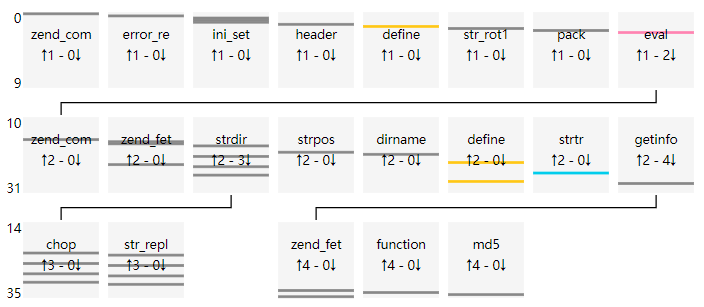

Data behind this chart, as committed beside it:
uuid, file_md5, index, source, target, argc, argv, return, dynamic
5154eb1b8ad668dff87211038db9ed05, 94123464566ea3da9c1da677d9ce3a5d, 0, __main__, zend_compile_file, 2.0, {"value": []}, {"value": "413C3941413C3A3941413C3A39414…, []
5154eb1b8ad668dff87211038db9ed05, 94123464566ea3da9c1da677d9ce3a5d, 1, __main__, error_reporting, 1.0, {"value": [[0, "new_error_level", 1]]}, {"value": "void"}, [0]
5154eb1b8ad668dff87211038db9ed05, 94123464566ea3da9c1da677d9ce3a5d, 2, __main__, ini_set, 2.0, {"value": [[0, "varname", "display_error…, {"value": "void"}, [0, 0]
5154eb1b8ad668dff87211038db9ed05, 94123464566ea3da9c1da677d9ce3a5d, 3, __main__, ini_set, 2.0, {"value": [[0, "varname", "max_execution…, {"value": "void"}, [0, 0]
5154eb1b8ad668dff87211038db9ed05, 94123464566ea3da9c1da677d9ce3a5d, 4, __main__, ini_set, 2.0, {"value": [[0, "varname", "memory_limit"…, {"value": "void"}, [0, 0]
5154eb1b8ad668dff87211038db9ed05, 94123464566ea3da9c1da677d9ce3a5d, 5, __main__, header, 1.0, {"value": [[0, "header", "content-Type: …, {"value": "void"}, [0]
5154eb1b8ad668dff87211038db9ed05, 94123464566ea3da9c1da677d9ce3a5d, 6, __main__, define, 2.0, {"value": [[0, "constant_name", "Viv, be…, {"value": "void"}, [0, 0]
5154eb1b8ad668dff87211038db9ed05, 94123464566ea3da9c1da677d9ce3a5d, 7, __main__, str_rot13, 1.0, {"value": [[0, "str", "66756r6374696s6r2…, {"value": "66756e6374696f6e2073747264697…, [0]
5154eb1b8ad668dff87211038db9ed05, 94123464566ea3da9c1da677d9ce3a5d, 8, __main__, pack, 2.0, {"value": [[0, "format", "H*"], [1, "arg…, {"value": "function strdir($str) { retur…, [0, 0]
5154eb1b8ad668dff87211038db9ed05, 94123464566ea3da9c1da677d9ce3a5d, 9, __main__, eval, 1.0, {"value": [[0, "phpcode", "function strd…, {"value": null}, [0]
5154eb1b8ad668dff87211038db9ed05, 94123464566ea3da9c1da677d9ce3a5d, 10, eval, zend_compile_string, 2.0, {"value": [[0, "source_string", "functio…, {"value": "000050512B5051423C9D2A413C9D2…, [0]
5154eb1b8ad668dff87211038db9ed05, 94123464566ea3da9c1da677d9ce3a5d, 11, eval, zend_fetch_r_server, 1.0, {"value": [[0, "op1", "_SERVER"]]}, {"value": []}, [0]
5154eb1b8ad668dff87211038db9ed05, 94123464566ea3da9c1da677d9ce3a5d, 12, eval, zend_fetch_r_server, 1.0, {"value": [[0, "op1", "_SERVER"]]}, {"value": []}, [0]
5154eb1b8ad668dff87211038db9ed05, 94123464566ea3da9c1da677d9ce3a5d, 13, eval, strdir, 1.0, {"value": [[0, "str", "/usr/share/nginx/…, {"value": "/usr/share/nginx/html/9412346…, [0]
5154eb1b8ad668dff87211038db9ed05, 94123464566ea3da9c1da677d9ce3a5d, 14, strdir, chop, 1.0, {"value": [[0, "str", "/usr/share/nginx/…, {"value": "/usr/share/nginx/html/9412346…, [0]
5154eb1b8ad668dff87211038db9ed05, 94123464566ea3da9c1da677d9ce3a5d, 15, strdir, str_replace, 3.0, {"value": [[0, "search", []], [1, "repla…, {"value": "/usr/share/nginx/html/9412346…, [0, 0, 0]
5154eb1b8ad668dff87211038db9ed05, 94123464566ea3da9c1da677d9ce3a5d, 16, eval, strpos, 2.0, {"value": [[0, "haystack", "/usr/share/n…, {"value": false}, [0, 0]
5154eb1b8ad668dff87211038db9ed05, 94123464566ea3da9c1da677d9ce3a5d, 17, eval, dirname, 1.0, {"value": [[0, "path", "/usr/share/nginx…, {"value": "/usr/share/nginx/html"}, [0]
5154eb1b8ad668dff87211038db9ed05, 94123464566ea3da9c1da677d9ce3a5d, 18, eval, strdir, 1.0, {"value": [[0, "str", "/usr/share/nginx/…, {"value": "/usr/share/nginx/html/"}, [0]
5154eb1b8ad668dff87211038db9ed05, 94123464566ea3da9c1da677d9ce3a5d, 19, strdir, chop, 1.0, {"value": [[0, "str", "/usr/share/nginx/…, {"value": "/usr/share/nginx/html/"}, [0]
5154eb1b8ad668dff87211038db9ed05, 94123464566ea3da9c1da677d9ce3a5d, 20, strdir, str_replace, 3.0, {"value": [[0, "search", []], [1, "repla…, {"value": "/usr/share/nginx/html/"}, [0, 0, 0]
5154eb1b8ad668dff87211038db9ed05, 94123464566ea3da9c1da677d9ce3a5d, 21, eval, define, 2.0, {"value": [[0, "constant_name", "THISDIR…, {"value": "void"}, [0, 0]
5154eb1b8ad668dff87211038db9ed05, 94123464566ea3da9c1da677d9ce3a5d, 22, eval, zend_fetch_r_server, 1.0, {"value": [[0, "op1", "_SERVER"]]}, {"value": []}, [0]
5154eb1b8ad668dff87211038db9ed05, 94123464566ea3da9c1da677d9ce3a5d, 23, eval, strdir, 1.0, {"value": [[0, "str", "/94123464566ea3da…, {"value": "/94123464566ea3da9c1da677d9ce…, [0]
5154eb1b8ad668dff87211038db9ed05, 94123464566ea3da9c1da677d9ce3a5d, 24, strdir, chop, 1.0, {"value": [[0, "str", "/94123464566ea3da…, {"value": "/94123464566ea3da9c1da677d9ce…, [0]
5154eb1b8ad668dff87211038db9ed05, 94123464566ea3da9c1da677d9ce3a5d, 25, strdir, str_replace, 3.0, {"value": [[0, "search", []], [1, "repla…, {"value": "/94123464566ea3da9c1da677d9ce…, [0, 0, 0]
5154eb1b8ad668dff87211038db9ed05, 94123464566ea3da9c1da677d9ce3a5d, 26, eval, strtr, 2.0, {"value": [[0, "str", "/usr/share/nginx/…, {"value": "/usr/share/nginx/html"}, [0, 0]
5154eb1b8ad668dff87211038db9ed05, 94123464566ea3da9c1da677d9ce3a5d, 27, eval, strdir, 1.0, {"value": [[0, "str", "/usr/share/nginx/…, {"value": "/usr/share/nginx/html/"}, [0]
5154eb1b8ad668dff87211038db9ed05, 94123464566ea3da9c1da677d9ce3a5d, 28, strdir, chop, 1.0, {"value": [[0, "str", "/usr/share/nginx/…, {"value": "/usr/share/nginx/html/"}, [0]
5154eb1b8ad668dff87211038db9ed05, 94123464566ea3da9c1da677d9ce3a5d, 29, strdir, str_replace, 3.0, {"value": [[0, "search", []], [1, "repla…, {"value": "/usr/share/nginx/html/"}, [0, 0, 0]
5154eb1b8ad668dff87211038db9ed05, 94123464566ea3da9c1da677d9ce3a5d, 30, eval, define, 2.0, {"value": [[0, "constant_name", "ROOTDIR…, {"value": "void"}, [0, 0]
5154eb1b8ad668dff87211038db9ed05, 94123464566ea3da9c1da677d9ce3a5d, 31, eval, getinfo, 0.0, {"value": []}, {"value": null}, []
5154eb1b8ad668dff87211038db9ed05, 94123464566ea3da9c1da677d9ce3a5d, 32, getinfo, zend_fetch_r_post, 1.0, {"value": [[0, "op1", "_POST"]]}, {"value": []}, [0]
5154eb1b8ad668dff87211038db9ed05, 94123464566ea3da9c1da677d9ce3a5d, 33, getinfo, function_exists, 1.0, {"value": [[0, "function_name", "phpinfo…, {"value": true}, [0]
5154eb1b8ad668dff87211038db9ed05, 94123464566ea3da9c1da677d9ce3a5d, 34, getinfo, md5, 1.0, {"value": [[0, "str", "assert"]]}, {"value": "e44e4612f62d2fb8f8738bab118a9…, [0]
5154eb1b8ad668dff87211038db9ed05, 94123464566ea3da9c1da677d9ce3a5d, 35, getinfo, zend_fetch_r_post, 1.0, {"value": [[0, "op1", "_POST"]]}, {"value": []}, [0]
